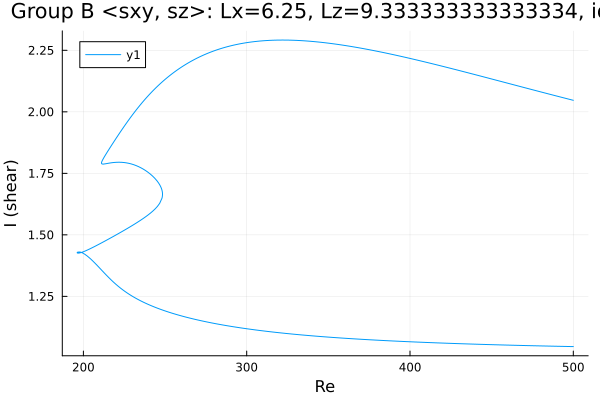

The file beside this chart, header and first rows:
Re, shear
500.0, 2.047
499.8, 2.047
498.4, 2.05
497, 2.052
495.6, 2.054
494.2, 2.057
492.8, 2.059
491.4, 2.062
489.9, 2.064
488.5, 2.066
487.1, 2.069
485.7, 2.071
484.3, 2.074
482.9, 2.076
481.5, 2.079
480, 2.081
478.6, 2.084
477.2, 2.086
475.8, 2.088
474.4, 2.091
473, 2.093
471.6, 2.096
470.1, 2.098
468.7, 2.101
467.7, 2.103
466.2, 2.105
464.8, 2.108
463.4, 2.11
462, 2.113
460.6, 2.115
459.2, 2.118
457.8, 2.12
456.3, 2.122
454.9, 2.125
453.5, 2.127
452.1, 2.13
450.7, 2.132
449.3, 2.135
447.9, 2.137
446.4, 2.14
445, 2.142
443.6, 2.145
442.2, 2.147
440.8, 2.15
439.4, 2.152
438, 2.154
436.5, 2.157
435.1, 2.159
433.7, 2.162
432.3, 2.164
430.9, 2.167
429.5, 2.169
428.1, 2.171
426.6, 2.174
425.2, 2.176
423.8, 2.179
422.4, 2.181
421, 2.183
419.6, 2.186
418.2, 2.188
... 591 more rows
